Photos from the image-classification dataset "aug_ds" in the GitHub repository JaymarRCezar/Addressing-Class-Imbalance-in-Eye-Disease-Classification-A-Transfer-Learning-based-Approach. Its 3 classes are: cataract, diabetic retinopathy, glaucoma.

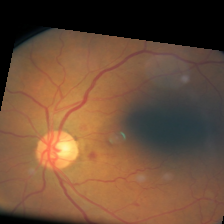
Label: diabetic retinopathy

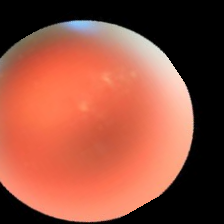
Label: cataract

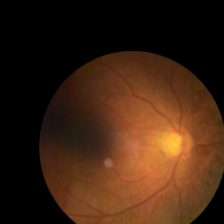
Label: glaucoma

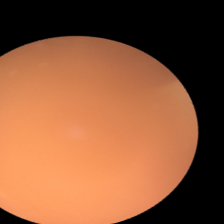
Label: cataract

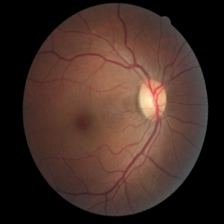
Label: diabetic retinopathy

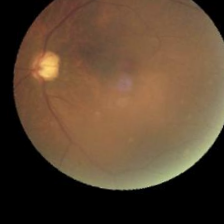
Label: glaucoma
